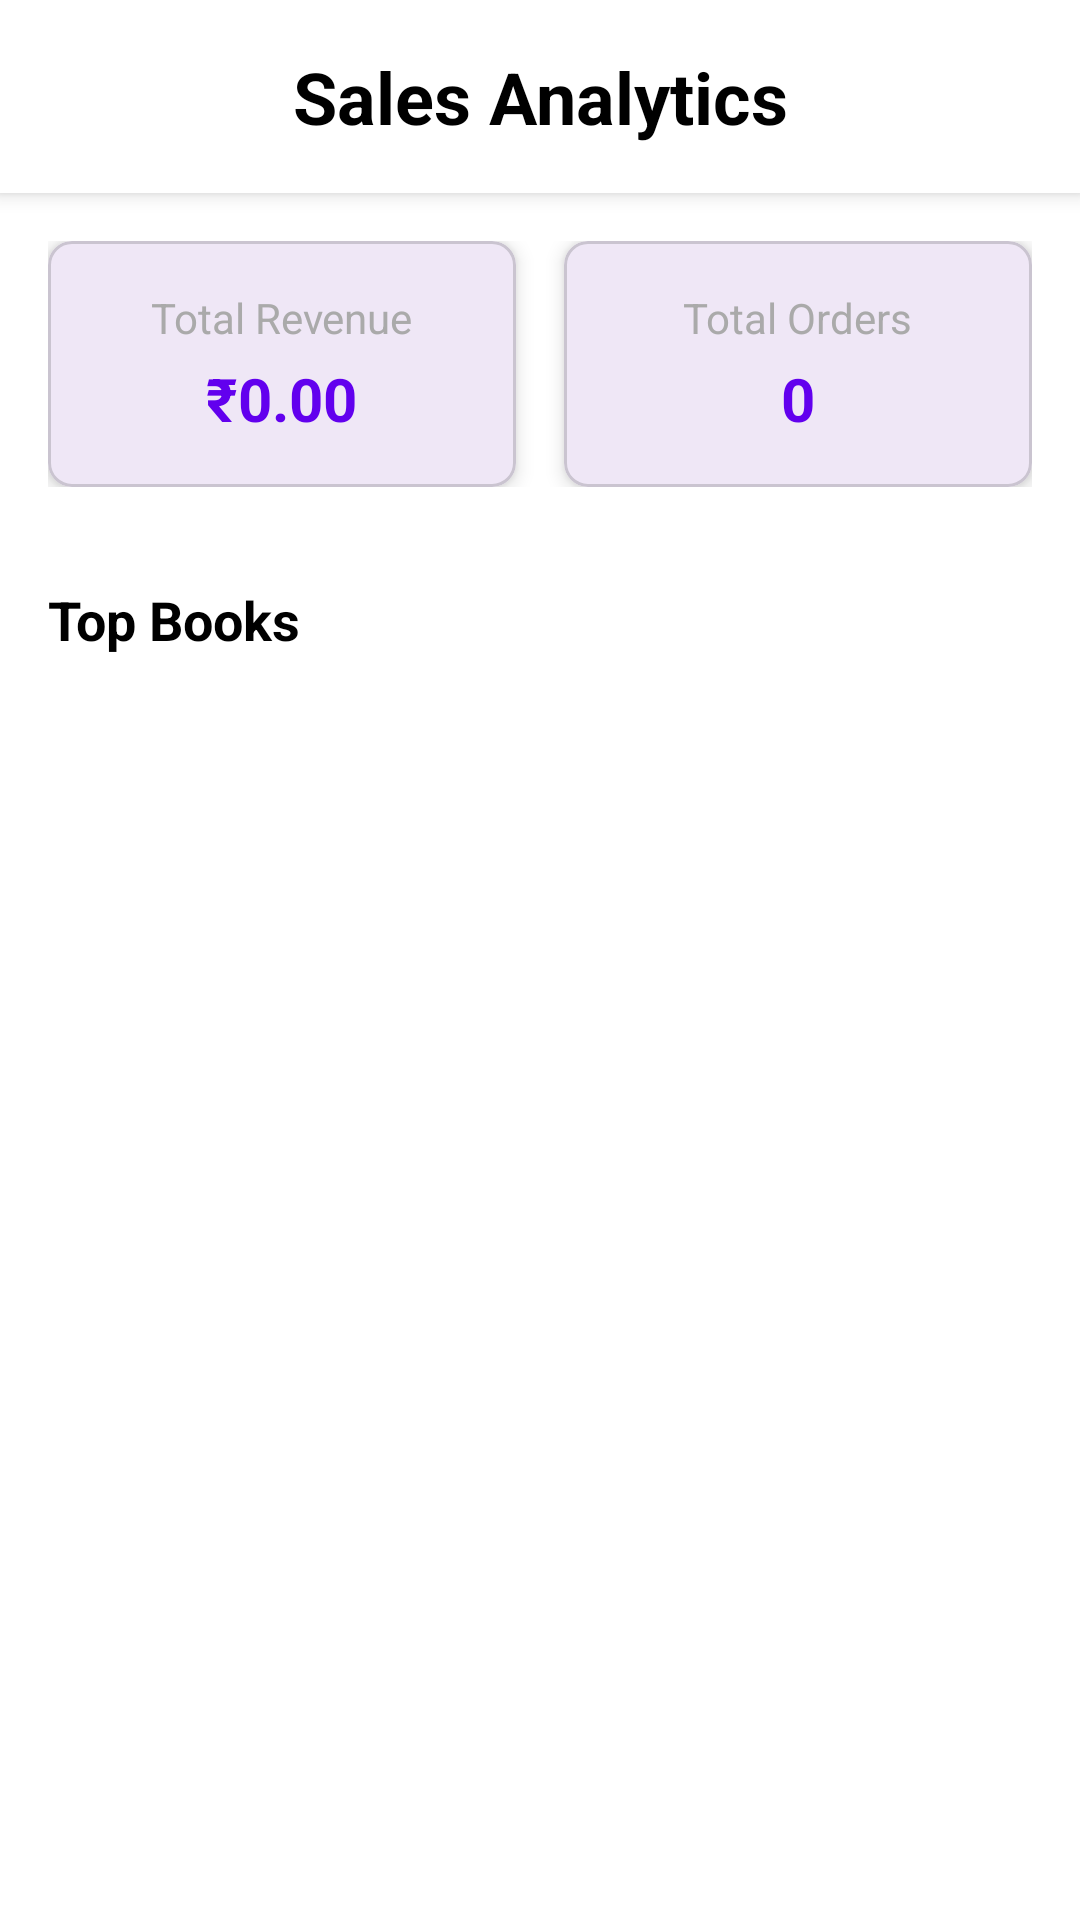

Android layout source for this screen:
<!-- AndroidManifest.xml: application theme Theme.BookHive -->
<!-- res/layout/fragment_book_sales_analytics.xml -->
<?xml version="1.0" encoding="utf-8"?>
<LinearLayout xmlns:android="http://schemas.android.com/apk/res/android"
    xmlns:app="http://schemas.android.com/apk/res-auto"
    android:layout_width="match_parent"
    android:layout_height="match_parent"
    android:orientation="vertical"
    android:background="@color/white">

    <TextView
        android:layout_width="match_parent"
        android:layout_height="wrap_content"
        android:text="Sales Analytics"
        android:textStyle="bold"
        android:textSize="24sp"
        android:textColor="@color/black"
        android:gravity="center"
        android:padding="16dp"
        android:background="@color/white"
        android:elevation="4dp" />

    
    <LinearLayout
        android:layout_width="match_parent"
        android:layout_height="wrap_content"
        android:orientation="horizontal"
        android:padding="16dp">

        <com.google.android.material.card.MaterialCardView
            android:layout_width="0dp"
            android:layout_height="wrap_content"
            android:layout_weight="1"
            android:layout_marginEnd="8dp"
            app:cardElevation="4dp"
            app:cardCornerRadius="8dp">

            <LinearLayout
                android:layout_width="match_parent"
                android:layout_height="wrap_content"
                android:orientation="vertical"
                android:padding="16dp"
                android:gravity="center">

                <TextView
                    android:layout_width="wrap_content"
                    android:layout_height="wrap_content"
                    android:text="Total Revenue"
                    android:textSize="14sp"
                    android:textColor="@color/darker_gray" />

                <TextView
                    android:id="@+id/total_revenue_text"
                    android:layout_width="wrap_content"
                    android:layout_height="wrap_content"
                    android:text="₹0.00"
                    android:textStyle="bold"
                    android:textSize="20sp"
                    android:textColor="@color/purple_500"
                    android:layout_marginTop="4dp" />
            </LinearLayout>
        </com.google.android.material.card.MaterialCardView>

        <com.google.android.material.card.MaterialCardView
            android:layout_width="0dp"
            android:layout_height="wrap_content"
            android:layout_weight="1"
            android:layout_marginStart="8dp"
            app:cardElevation="4dp"
            app:cardCornerRadius="8dp">

            <LinearLayout
                android:layout_width="match_parent"
                android:layout_height="wrap_content"
                android:orientation="vertical"
                android:padding="16dp"
                android:gravity="center">

                <TextView
                    android:layout_width="wrap_content"
                    android:layout_height="wrap_content"
                    android:text="Total Orders"
                    android:textSize="14sp"
                    android:textColor="@color/darker_gray" />

                <TextView
                    android:id="@+id/total_orders_text"
                    android:layout_width="wrap_content"
                    android:layout_height="wrap_content"
                    android:text="0"
                    android:textStyle="bold"
                    android:textSize="20sp"
                    android:textColor="@color/purple_500"
                    android:layout_marginTop="4dp" />
            </LinearLayout>
        </com.google.android.material.card.MaterialCardView>
    </LinearLayout>

    <TextView
        android:id="@+id/top_books_text"
        android:layout_width="match_parent"
        android:layout_height="wrap_content"
        android:text="Top Books"
        android:textStyle="bold"
        android:textSize="18sp"
        android:textColor="@color/black"
        android:padding="16dp"
        android:paddingBottom="8dp" />

    <androidx.recyclerview.widget.RecyclerView
        android:id="@+id/sales_recycler_view"
        android:layout_width="match_parent"
        android:layout_height="0dp"
        android:layout_weight="1"
        android:padding="8dp"
        android:clipToPadding="false" />

    <TextView
        android:id="@+id/no_data_text"
        android:layout_width="match_parent"
        android:layout_height="wrap_content"
        android:text="No sales data available"
        android:textSize="16sp"
        android:textColor="@color/darker_gray"
        android:gravity="center"
        android:padding="32dp"
        android:visibility="gone" />

</LinearLayout>
<!-- resources referenced by this layout -->
<resources>
  <color name="black">#FF000000</color>
  <color name="darker_gray">#ffaaaaaa</color>
  <color name="purple_500">#6200EE</color>
  <color name="white">#FFFFFFFF</color>
  <style name="Theme.BookHive" parent="Base.Theme.BookHive" />
  <style name="Base.Theme.BookHive" parent="Theme.Material3.Light.NoActionBar">
          
          
          <item name="android:forceDarkAllowed">false</item>
          <item name="android:windowLightStatusBar">true</item>
  
      </style>
</resources>
